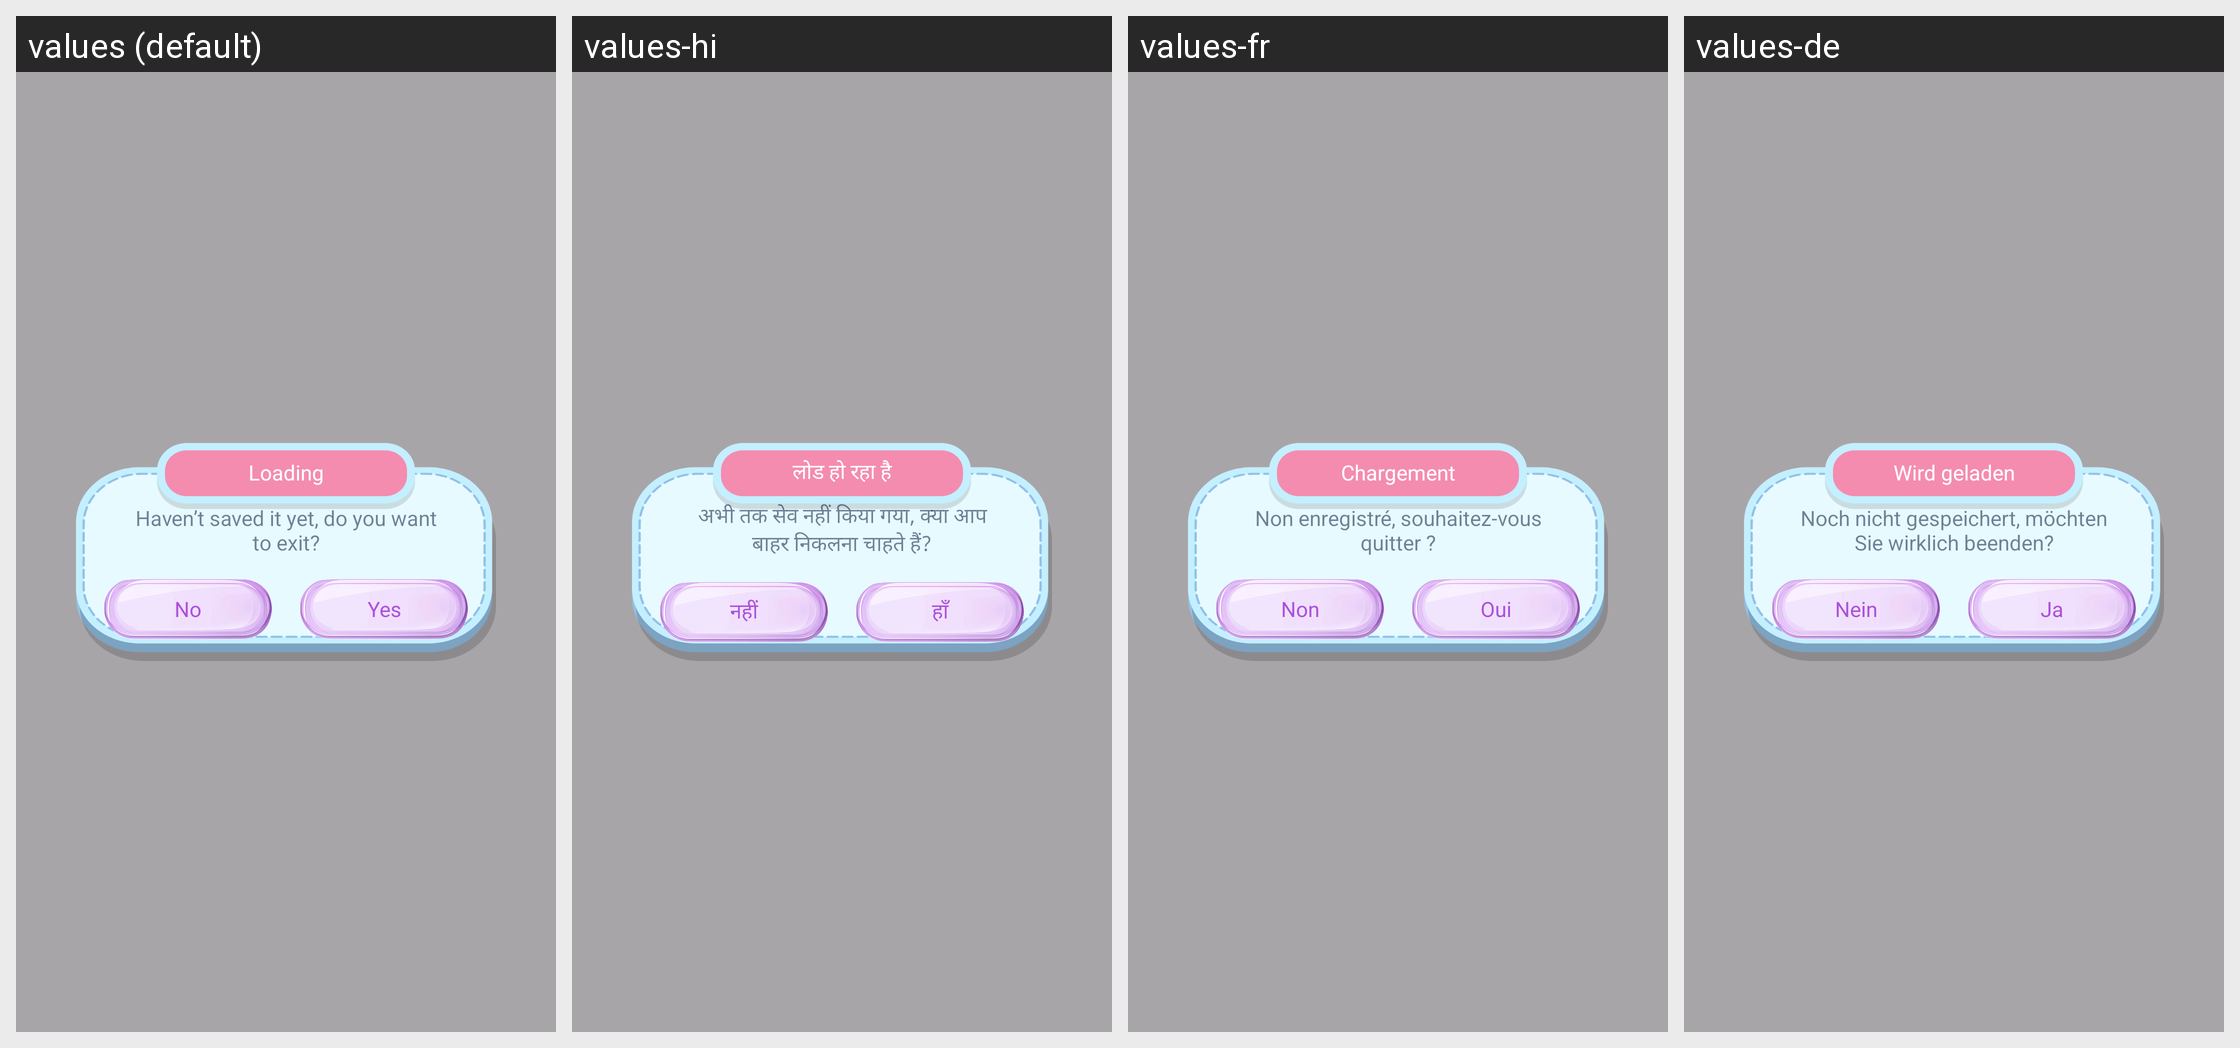

Strings drawn on this Android screen and how each of the app's shown locales translates them:
Android screen res/layout/dialogbase.xml rendered under 4 locales, left to right: values (default), values-hi, values-fr, values-de. Device: Nexus 5 (rendered at 1080×1920; each locale shown at half size, 540×960, under a caption strip naming it); theme Base.Theme.BaseFragment.
Other locales in the repository, not shown: values-es, values-in, values-pt.
Strings drawn on this screen, with the default value and each locale's value (text and hints the layout hard-codes, and strings that could not be matched under every locale, appear in the picture but are not listed):

loading
  values: Loading
  values-hi: लोड हो रहा है
  values-fr: Chargement
  values-de: Wird geladen

haven_t_saved_it_yet_do_you_want_to_exit
  values: Haven’t saved it yet, do you want to exit?
  values-hi: अभी तक सेव नहीं किया गया, क्या आप बाहर निकलना चाहते हैं?
  values-fr: Non enregistré, souhaitez-vous quitter ?
  values-de: Noch nicht gespeichert, möchten Sie wirklich beenden?

no
  values: No
  values-hi: नहीं
  values-fr: Non
  values-de: Nein

yes
  values: Yes
  values-hi: हाँ
  values-fr: Oui
  values-de: Ja
